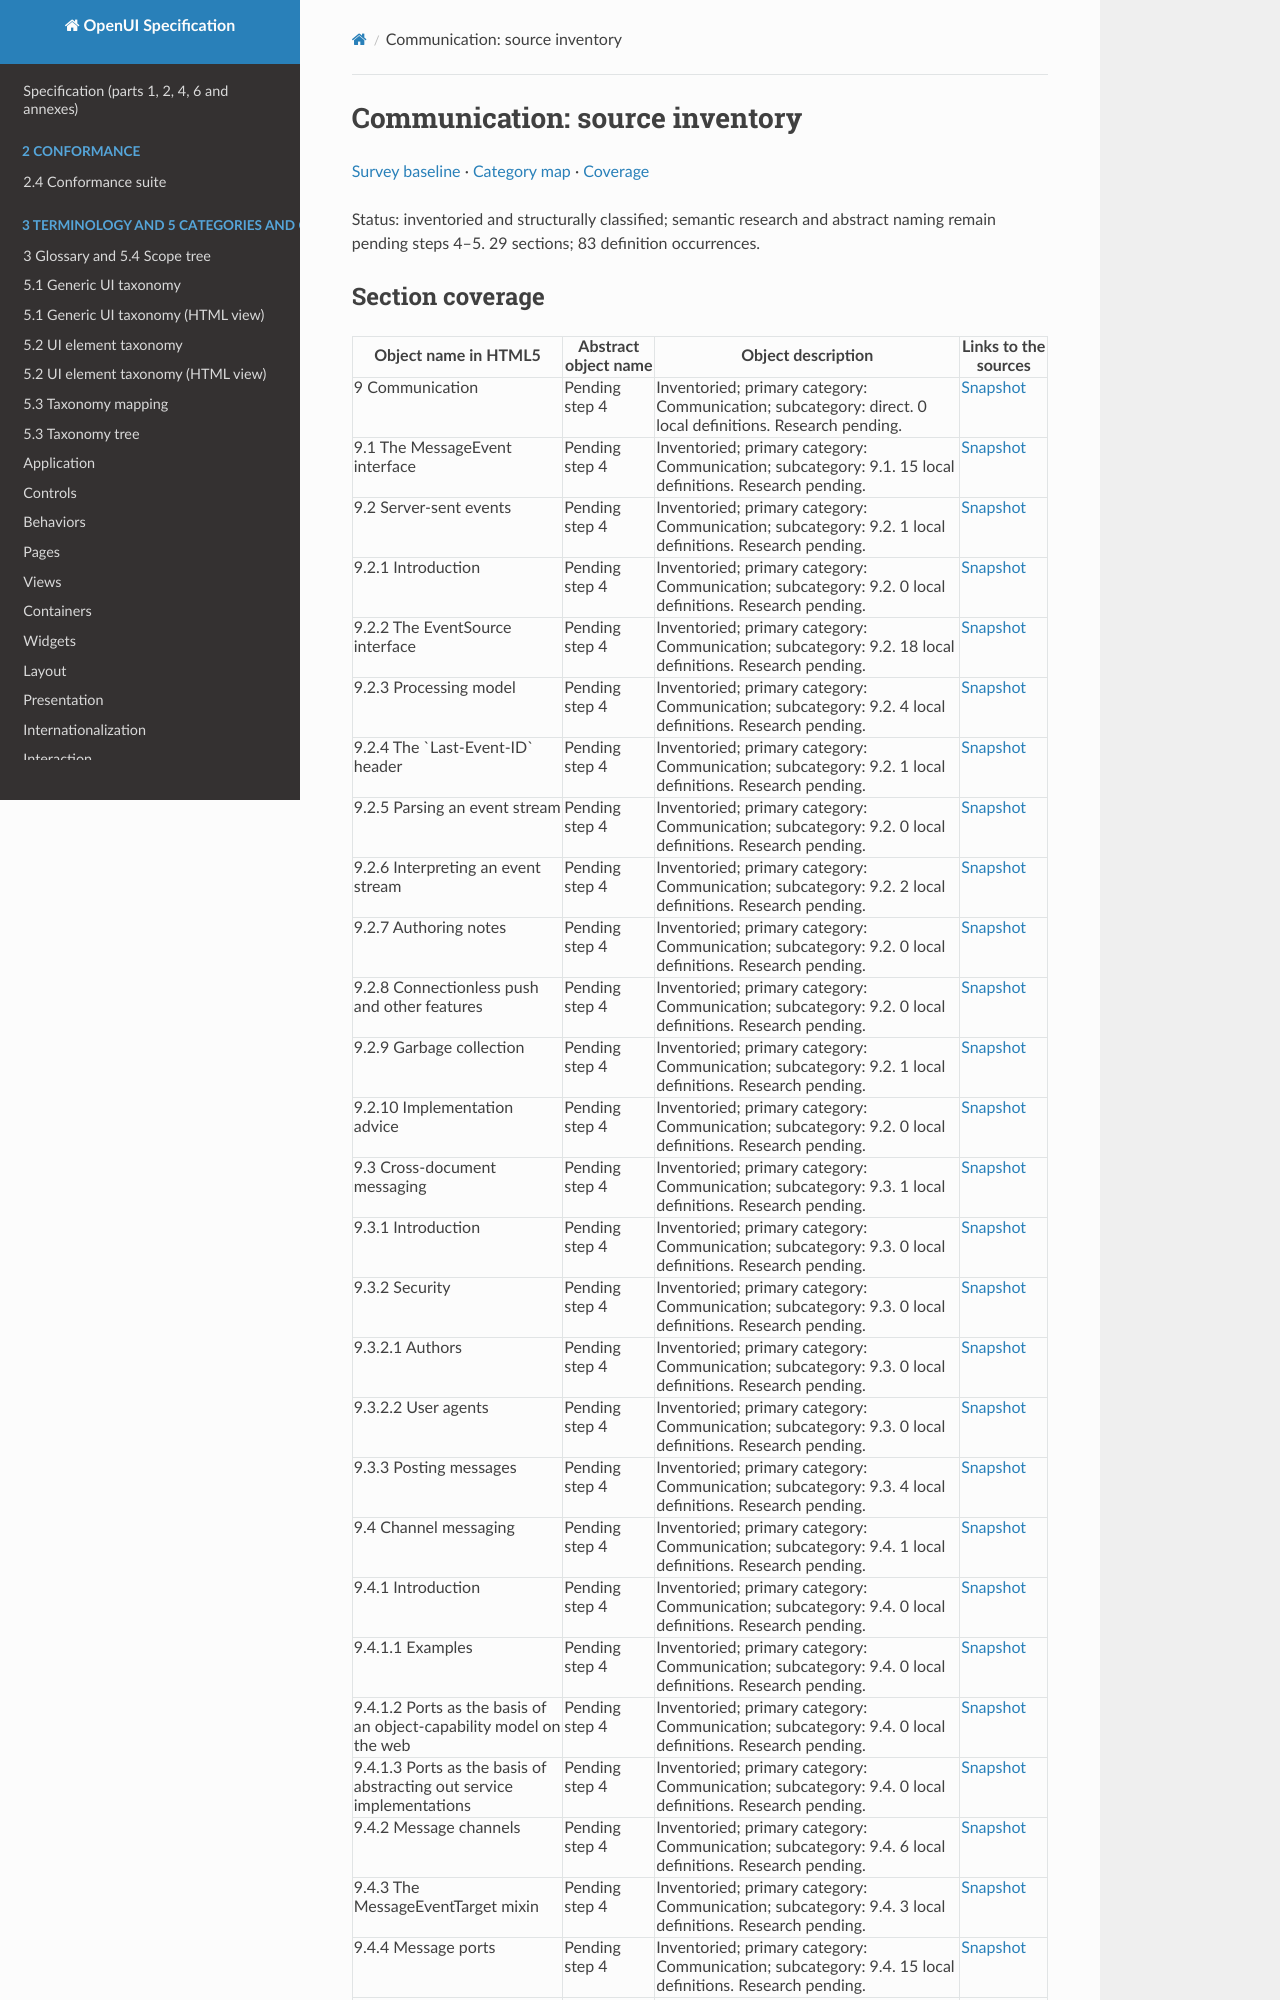

repository: shlomoa/openui-spec · page: survey/html5/inventory/09-communication/index.html · generator: mkdocs

# Communication: source inventory

[Survey baseline](../BASELINE.md) · [Category map](../CATEGORIES.md) · [Coverage](../COVERAGE.md)

Status: inventoried and structurally classified; semantic research and abstract naming remain pending steps 4–5. 29 sections; 83 definition occurrences.

## Section coverage

| Object name in HTML5 | Abstract object name | Object description | Links to the sources |
| --- | --- | --- | --- |
| 9 Communication | Pending step 4 | Inventoried; primary category: Communication; subcategory: direct. 0 local definitions. Research pending. | [Snapshot](https://html.spec.whatwg.org/commit-snapshots/cd8ac6f1bbf86dd0bd09ef75d27dacaebe7b4c1d/#comms) |
| 9.1 The MessageEvent interface | Pending step 4 | Inventoried; primary category: Communication; subcategory: 9.1. 15 local definitions. Research pending. | [Snapshot](https://html.spec.whatwg.org/commit-snapshots/cd8ac6f1bbf86dd0bd09ef75d27dacaebe7b4c1d/#the-messageevent-interface) |
| 9.2 Server-sent events | Pending step 4 | Inventoried; primary category: Communication; subcategory: 9.2. 1 local definitions. Research pending. | [Snapshot](https://html.spec.whatwg.org/commit-snapshots/cd8ac6f1bbf86dd0bd09ef75d27dacaebe7b4c1d/#server-sent-events) |
| 9.2.1 Introduction | Pending step 4 | Inventoried; primary category: Communication; subcategory: 9.2. 0 local definitions. Research pending. | [Snapshot](https://html.spec.whatwg.org/commit-snapshots/cd8ac6f1bbf86dd0bd09ef75d27dacaebe7b4c1d/#server-sent-events-intro) |
| 9.2.2 The EventSource interface | Pending step 4 | Inventoried; primary category: Communication; subcategory: 9.2. 18 local definitions. Research pending. | [Snapshot](https://html.spec.whatwg.org/commit-snapshots/cd8ac6f1bbf86dd0bd09ef75d27dacaebe7b4c1d/#the-eventsource-interface) |
| 9.2.3 Processing model | Pending step 4 | Inventoried; primary category: Communication; subcategory: 9.2. 4 local definitions. Research pending. | [Snapshot](https://html.spec.whatwg.org/commit-snapshots/cd8ac6f1bbf86dd0bd09ef75d27dacaebe7b4c1d/#sse-processing-model) |
| 9.2.4 The &#96;Last-Event-ID&#96; header | Pending step 4 | Inventoried; primary category: Communication; subcategory: 9.2. 1 local definitions. Research pending. | [Snapshot](https://html.spec.whatwg.org/commit-snapshots/cd8ac6f1bbf86dd0bd09ef75d27dacaebe7b4c1d/#the-last-event-id-header) |
| 9.2.5 Parsing an event stream | Pending step 4 | Inventoried; primary category: Communication; subcategory: 9.2. 0 local definitions. Research pending. | [Snapshot](https://html.spec.whatwg.org/commit-snapshots/cd8ac6f1bbf86dd0bd09ef75d27dacaebe7b4c1d/#parsing-an-event-stream) |
| 9.2.6 Interpreting an event stream | Pending step 4 | Inventoried; primary category: Communication; subcategory: 9.2. 2 local definitions. Research pending. | [Snapshot](https://html.spec.whatwg.org/commit-snapshots/cd8ac6f1bbf86dd0bd09ef75d27dacaebe7b4c1d/#event-stream-interpretation) |
| 9.2.7 Authoring notes | Pending step 4 | Inventoried; primary category: Communication; subcategory: 9.2. 0 local definitions. Research pending. | [Snapshot](https://html.spec.whatwg.org/commit-snapshots/cd8ac6f1bbf86dd0bd09ef75d27dacaebe7b4c1d/#authoring-notes) |
| 9.2.8 Connectionless push and other features | Pending step 4 | Inventoried; primary category: Communication; subcategory: 9.2. 0 local definitions. Research pending. | [Snapshot](https://html.spec.whatwg.org/commit-snapshots/cd8ac6f1bbf86dd0bd09ef75d27dacaebe7b4c1d/#eventsource-push) |
| 9.2.9 Garbage collection | Pending step 4 | Inventoried; primary category: Communication; subcategory: 9.2. 1 local definitions. Research pending. | [Snapshot](https://html.spec.whatwg.org/commit-snapshots/cd8ac6f1bbf86dd0bd09ef75d27dacaebe7b4c1d/#garbage-collection) |
| 9.2.10 Implementation advice | Pending step 4 | Inventoried; primary category: Communication; subcategory: 9.2. 0 local definitions. Research pending. | [Snapshot](https://html.spec.whatwg.org/commit-snapshots/cd8ac6f1bbf86dd0bd09ef75d27dacaebe7b4c1d/#implementation-advice) |
| 9.3 Cross-document messaging | Pending step 4 | Inventoried; primary category: Communication; subcategory: 9.3. 1 local definitions. Research pending. | [Snapshot](https://html.spec.whatwg.org/commit-snapshots/cd8ac6f1bbf86dd0bd09ef75d27dacaebe7b4c1d/#web-messaging) |
| 9.3.1 Introduction | Pending step 4 | Inventoried; primary category: Communication; subcategory: 9.3. 0 local definitions. Research pending. | [Snapshot](https://html.spec.whatwg.org/commit-snapshots/cd8ac6f1bbf86dd0bd09ef75d27dacaebe7b4c1d/#introduction-13) |
| 9.3.2 Security | Pending step 4 | Inventoried; primary category: Communication; subcategory: 9.3. 0 local definitions. Research pending. | [Snapshot](https://html.spec.whatwg.org/commit-snapshots/cd8ac6f1bbf86dd0bd09ef75d27dacaebe7b4c1d/#security-postmsg) |
| 9.3.2.1 Authors | Pending step 4 | Inventoried; primary category: Communication; subcategory: 9.3. 0 local definitions. Research pending. | [Snapshot](https://html.spec.whatwg.org/commit-snapshots/cd8ac6f1bbf86dd0bd09ef75d27dacaebe7b4c1d/#authors) |
| 9.3.2.2 User agents | Pending step 4 | Inventoried; primary category: Communication; subcategory: 9.3. 0 local definitions. Research pending. | [Snapshot](https://html.spec.whatwg.org/commit-snapshots/cd8ac6f1bbf86dd0bd09ef75d27dacaebe7b4c1d/#user-agents) |
| 9.3.3 Posting messages | Pending step 4 | Inventoried; primary category: Communication; subcategory: 9.3. 4 local definitions. Research pending. | [Snapshot](https://html.spec.whatwg.org/commit-snapshots/cd8ac6f1bbf86dd0bd09ef75d27dacaebe7b4c1d/#posting-messages) |
| 9.4 Channel messaging | Pending step 4 | Inventoried; primary category: Communication; subcategory: 9.4. 1 local definitions. Research pending. | [Snapshot](https://html.spec.whatwg.org/commit-snapshots/cd8ac6f1bbf86dd0bd09ef75d27dacaebe7b4c1d/#channel-messaging) |
| 9.4.1 Introduction | Pending step 4 | Inventoried; primary category: Communication; subcategory: 9.4. 0 local definitions. Research pending. | [Snapshot](https://html.spec.whatwg.org/commit-snapshots/cd8ac6f1bbf86dd0bd09ef75d27dacaebe7b4c1d/#introduction-14) |
| 9.4.1.1 Examples | Pending step 4 | Inventoried; primary category: Communication; subcategory: 9.4. 0 local definitions. Research pending. | [Snapshot](https://html.spec.whatwg.org/commit-snapshots/cd8ac6f1bbf86dd0bd09ef75d27dacaebe7b4c1d/#examples-5) |
| 9.4.1.2 Ports as the basis of an object-capability model on the web | Pending step 4 | Inventoried; primary category: Communication; subcategory: 9.4. 0 local definitions. Research pending. | [Snapshot](https://html.spec.whatwg.org/commit-snapshots/cd8ac6f1bbf86dd0bd09ef75d27dacaebe7b4c1d/#ports-as-the-basis-of-an-object-capability-model-on-the-web) |
| 9.4.1.3 Ports as the basis of abstracting out service implementations | Pending step 4 | Inventoried; primary category: Communication; subcategory: 9.4. 0 local definitions. Research pending. | [Snapshot](https://html.spec.whatwg.org/commit-snapshots/cd8ac6f1bbf86dd0bd09ef75d27dacaebe7b4c1d/#ports-as-the-basis-of-abstracting-out-service-implementations) |
| 9.4.2 Message channels | Pending step 4 | Inventoried; primary category: Communication; subcategory: 9.4. 6 local definitions. Research pending. | [Snapshot](https://html.spec.whatwg.org/commit-snapshots/cd8ac6f1bbf86dd0bd09ef75d27dacaebe7b4c1d/#message-channels) |
| 9.4.3 The MessageEventTarget mixin | Pending step 4 | Inventoried; primary category: Communication; subcategory: 9.4. 3 local definitions. Research pending. | [Snapshot](https://html.spec.whatwg.org/commit-snapshots/cd8ac6f1bbf86dd0bd09ef75d27dacaebe7b4c1d/#the-messageeventtarget-mixin) |
| 9.4.4 Message ports | Pending step 4 | Inventoried; primary category: Communication; subcategory: 9.4. 15 local definitions. Research pending. | [Snapshot](https://html.spec.whatwg.org/commit-snapshots/cd8ac6f1bbf86dd0bd09ef75d27dacaebe7b4c1d/#message-ports) |
| 9.4.5 Ports and garbage collection | Pending step 4 | Inventoried; primary category: Communication; subcategory: 9.4. 0 local definitions. Research pending. | [Snapshot](https://html.spec.whatwg.org/commit-snapshots/cd8ac6f1bbf86dd0bd09ef75d27dacaebe7b4c1d/#ports-and-garbage-collection) |
| 9.5 Broadcasting to other browsing contexts | Pending step 4 | Inventoried; primary category: Communication; subcategory: 9.5. 11 local definitions. Research pending. | [Snapshot](https://html.spec.whatwg.org/commit-snapshots/cd8ac6f1bbf86dd0bd09ef75d27dacaebe7b4c1d/#broadcasting-to-other-browsing-contexts) |

## Direct objects

No local definition occurrences. See the section coverage table for source sections.
